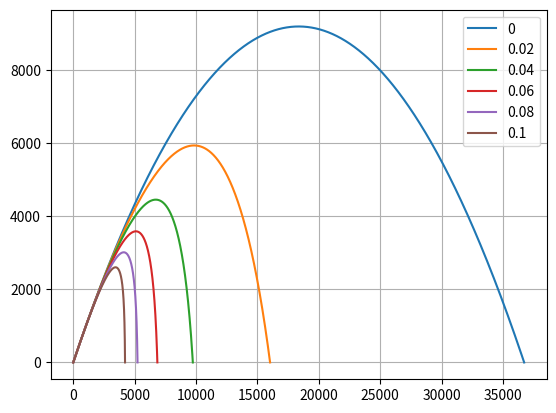

Reproduce this figure in Python.
import matplotlib.pyplot as plt
import numpy as np

#g = 9.8
g = np.array([0,0,9.8])
v0 = 600
th = 45
k = [0, 0.02, 0.04, 0.06, 0.08, 0.1]
def calc(k):
    x0 = np.array([0,0,0], 'float64')
    v0x = np.array([v0 * np.cos(np.radians(th)), 0, v0 * np.sin(np.radians(th))])

    t = 0
    dt = 0.01
    x = np.array([0, 0, 0], 'float64')
    vx = v0x

    T = [t]
    X = [x[0]]
    Z = [x[2]]
    Vx = [vx[0]]
    Vz = [vx[2]]

    while x[2] >= 0:
        t += dt
        #ax = np.array([-k * vx[0], 0, -k * vx[2] - g])
        ax = -k * vx - g
        vx += ax * dt
        x += vx * dt
        X.append(x[0])
        Z.append(x[2])
        Vx.append(vx[0])
        Vz.append(vx[2])
        T.append(t)
    print("T = {:.2f} R = {:.3f}".format(t,x[0]))
    plt.plot(X,Z)

for kk in k:
    calc(kk)
plt.grid(True)
plt.legend(k)
plt.show()